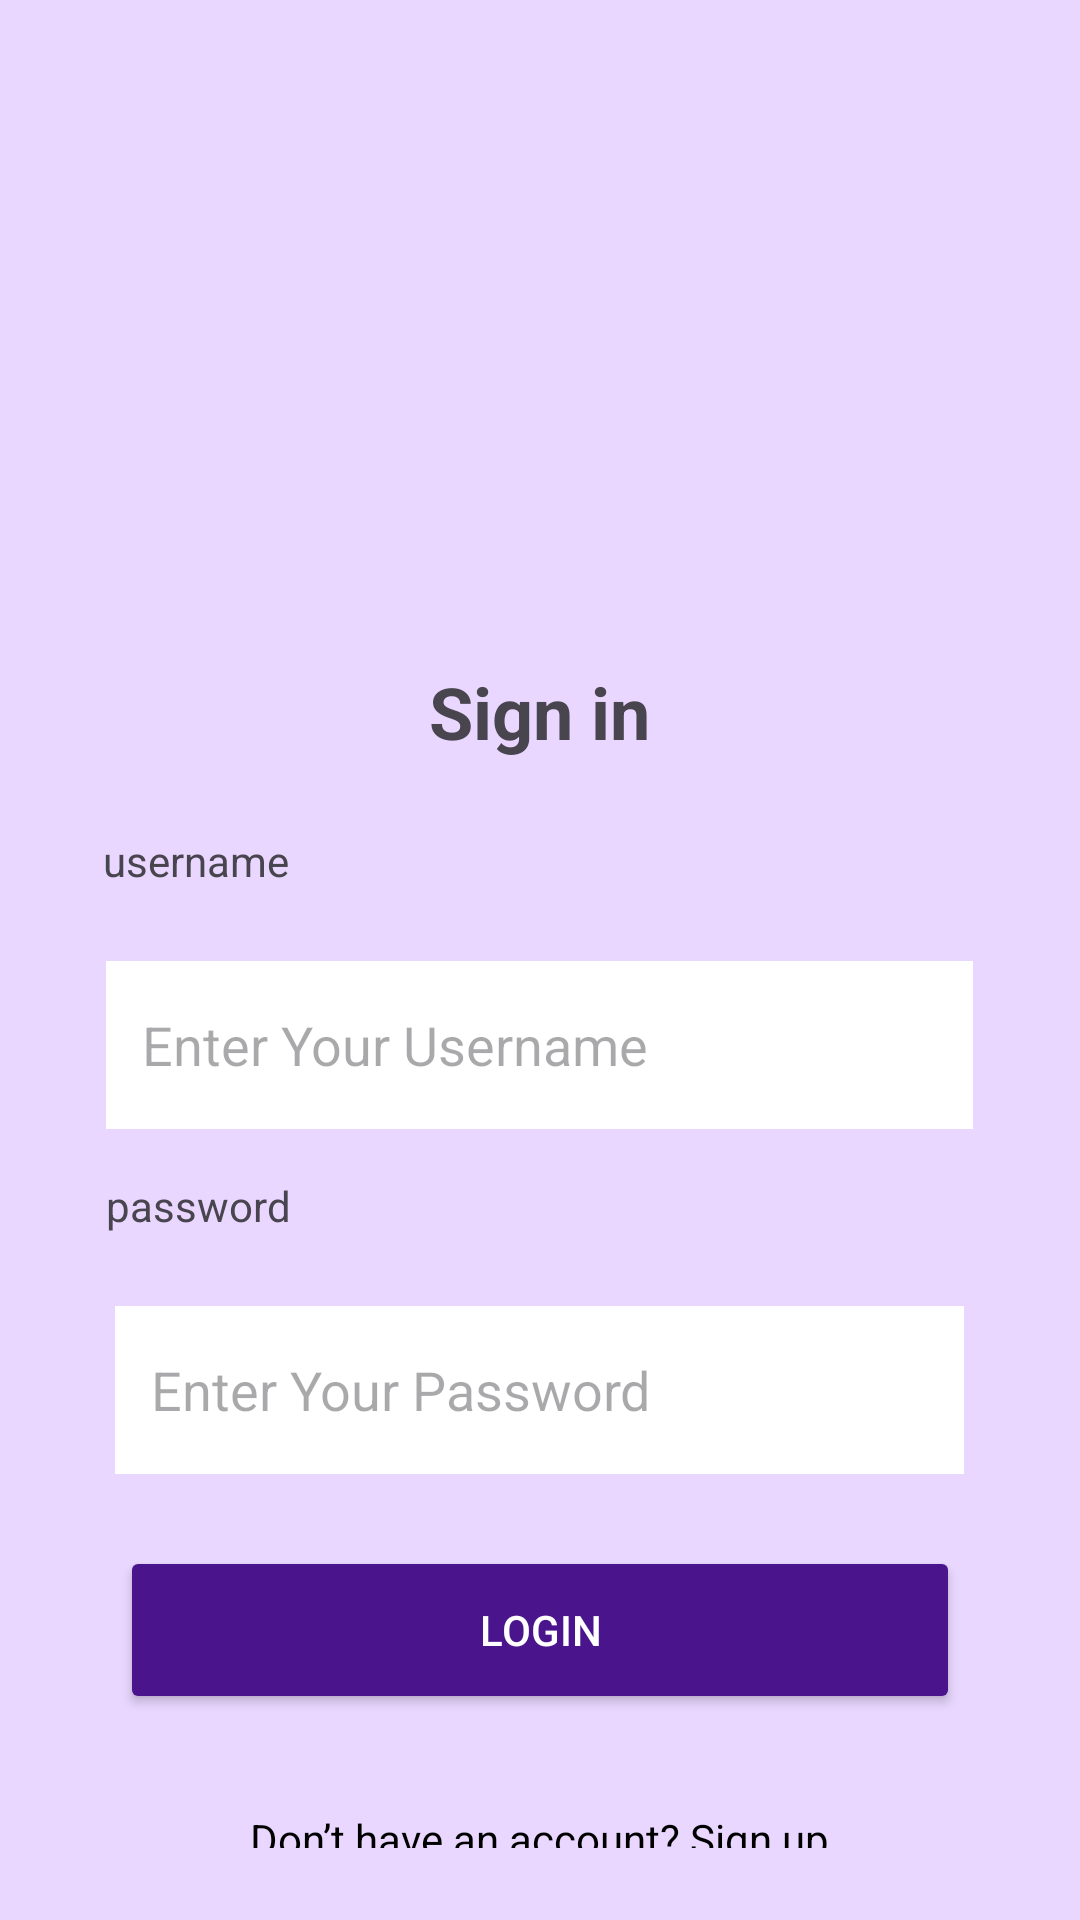

Reconstruct the res/layout file that produces this screen, plus the resources it refers to.
<!-- AndroidManifest.xml: application theme Theme.Material3.Light.NoActionBar -->
<!-- res/layout/activity_sign_in.xml -->
<?xml version="1.0" encoding="utf-8"?>
<LinearLayout xmlns:android="http://schemas.android.com/apk/res/android"
    android:layout_width="match_parent"
    android:layout_height="match_parent"
    android:background="#E9D7FF"
    android:gravity="center"
    android:orientation="vertical"
    android:padding="24dp">

    <ImageView
        android:id="@+id/logo"
        android:layout_width="277dp"
        android:layout_height="197dp"
        android:contentDescription="App Logo"
        android:elevation="40dp"
        android:padding="16dp"
        android:src="@drawable/logo1" />

    <TextView
        android:layout_width="wrap_content"
        android:layout_height="wrap_content"
        android:layout_marginBottom="24dp"
        android:text="Sign in"
        android:textSize="24sp"
        android:textStyle="bold" />

    <TextView
        android:layout_width="291dp"
        android:layout_height="wrap_content"
        android:layout_marginBottom="24dp"
        android:text="username"
        android:textSize="14sp" />

    <EditText
        android:id="@+id/username"
        android:layout_width="289dp"
        android:layout_height="56dp"
        android:layout_marginBottom="16dp"
        android:background="#FFFFFF"
        android:hint="Enter Your Username"
        android:padding="12dp" />

    <TextView
        android:layout_width="289dp"
        android:layout_height="wrap_content"
        android:layout_marginBottom="24dp"
        android:text="password"
        android:textSize="14sp" />

    <EditText
        android:id="@+id/password"
        android:layout_width="283dp"
        android:layout_height="56dp"
        android:layout_marginBottom="24dp"
        android:background="#FFFFFF"
        android:hint="Enter Your Password"
        android:inputType="textPassword"
        android:padding="12dp" />

    <Button
        android:id="@+id/login_button"
        android:layout_width="280dp"
        android:layout_height="56dp"
        android:backgroundTint="#4A148C"
        android:text="Login"
        android:textColor="#FFFFFF" />

    <TextView
        android:id="@+id/sign_up_text"
        android:layout_width="wrap_content"
        android:layout_height="wrap_content"
        android:layout_marginTop="32dp"
        android:text="Don’t have an account? Sign up"
        android:textColor="#000000"
        android:textSize="14sp" />

</LinearLayout>
<!-- resources referenced by this layout -->
<resources>

</resources>
